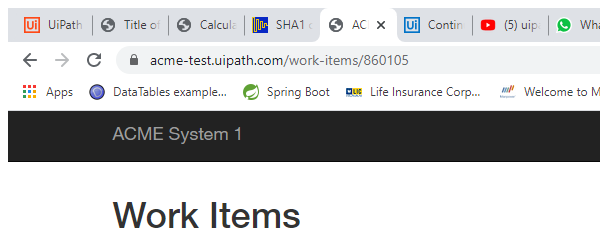
Task: Calculate Client Security Hash using SHA1
Workflow: Syatem1_ExtractClientData

Step 1: Attach Browser 'chrome.exe ACME' in window 'ACME System 1 - Work Items' (chrome.exe)

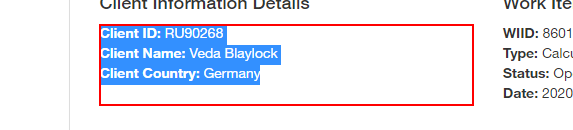
Step 2: get-text from the paragraph